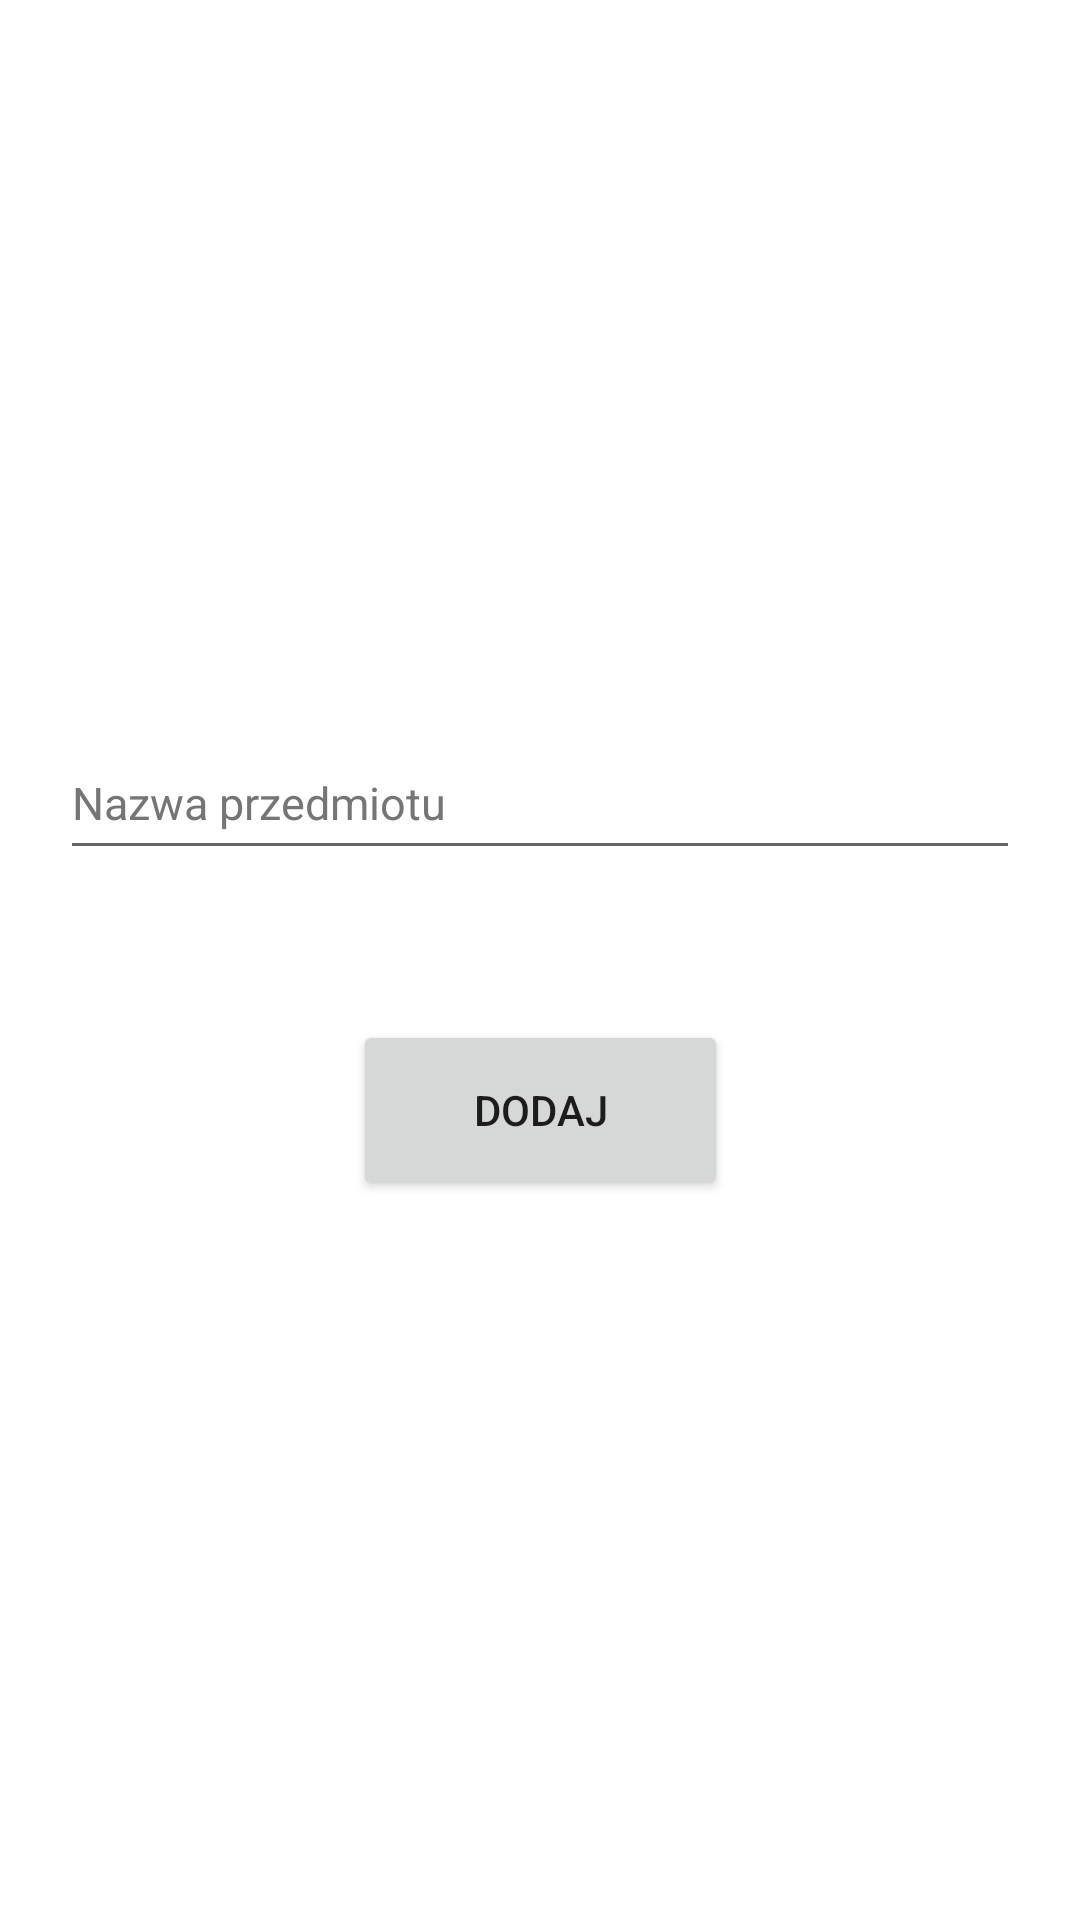

Reconstruct the res/layout file that produces this screen, plus the resources it refers to.
<!-- AndroidManifest.xml: application theme Theme.AsystentNauczyciela -->
<!-- res/layout/fragment_manage_subjects.xml -->
<?xml version="1.0" encoding="utf-8"?>
<androidx.constraintlayout.widget.ConstraintLayout xmlns:android="http://schemas.android.com/apk/res/android"
    xmlns:tools="http://schemas.android.com/tools"
    xmlns:app="http://schemas.android.com/apk/res-auto"
    android:layout_width="match_parent"
    android:layout_height="match_parent"
    tools:context=".subjects.ManageSubjectsFragment">

    <EditText
        android:id="@+id/subjectName"
        android:layout_width="match_parent"
        android:layout_height="48dp"
        android:layout_marginStart="20dp"
        android:layout_marginTop="242dp"
        android:layout_marginEnd="20dp"
        android:hint="@string/subjectName"
        android:textColorHint="#757575"
        android:textSize="15sp"
        android:importantForAutofill="no"
        android:inputType="text"
        app:layout_constraintEnd_toEndOf="parent"
        app:layout_constraintStart_toStartOf="parent"
        app:layout_constraintTop_toTopOf="parent"/>

    <Button
        android:id="@+id/addSubjectButton"
        android:layout_width="125dp"
        android:layout_height="60dp"
        android:layout_marginTop="50dp"
        android:text="@string/add"
        app:layout_constraintEnd_toEndOf="parent"
        app:layout_constraintStart_toStartOf="parent"
        app:layout_constraintTop_toBottomOf="@+id/subjectName"/>
</androidx.constraintlayout.widget.ConstraintLayout>
<!-- resources referenced by this layout -->
<resources>
  <string name="add">DODAJ</string>
  <string name="subjectName">Nazwa przedmiotu</string>
  <style name="Theme.AsystentNauczyciela" parent="Theme.MaterialComponents.DayNight.DarkActionBar">
          
          <item name="colorPrimary">@color/purple_500</item>
          <item name="colorPrimaryVariant">@color/purple_500</item>
          <item name="colorOnPrimary">@color/white</item>
          
          <item name="colorSecondary">@color/teal_200</item>
          <item name="colorSecondaryVariant">@color/teal_700</item>
          <item name="colorOnSecondary">@color/black</item>
          
          <item name="android:statusBarColor" tools:targetApi="l">?attr/colorPrimaryVariant</item>
          
      </style>
  <color name="purple_500">#FF6200EE</color>
  <color name="white">#FFFFFFFF</color>
  <color name="teal_200">#FF03DAC5</color>
  <color name="teal_700">#FF018786</color>
  <color name="black">#FF000000</color>
</resources>
